7-way image classification set "data" from GitHub (htthao12/benhcay); label vocabulary: anthracnose, aphids, healthy, powdery mildew, rust, scorch sunburn, yellowing wilt.

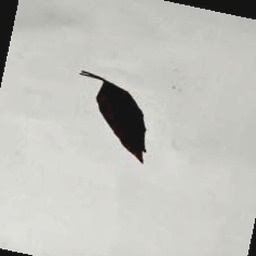
Label: anthracnose

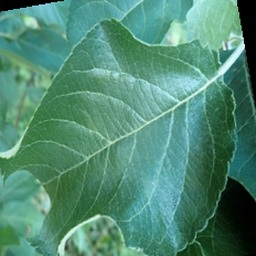
Label: healthy

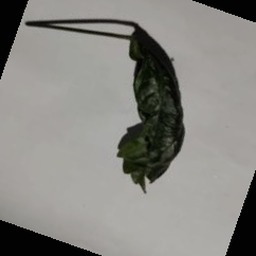
Label: scorch sunburn

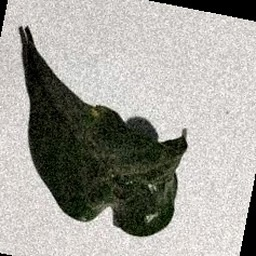
Label: aphids

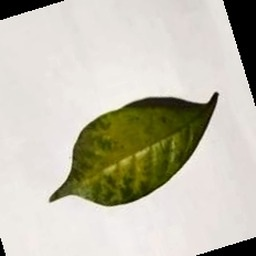
Label: yellowing wilt

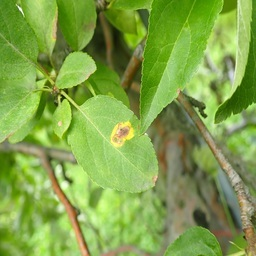
Label: rust
